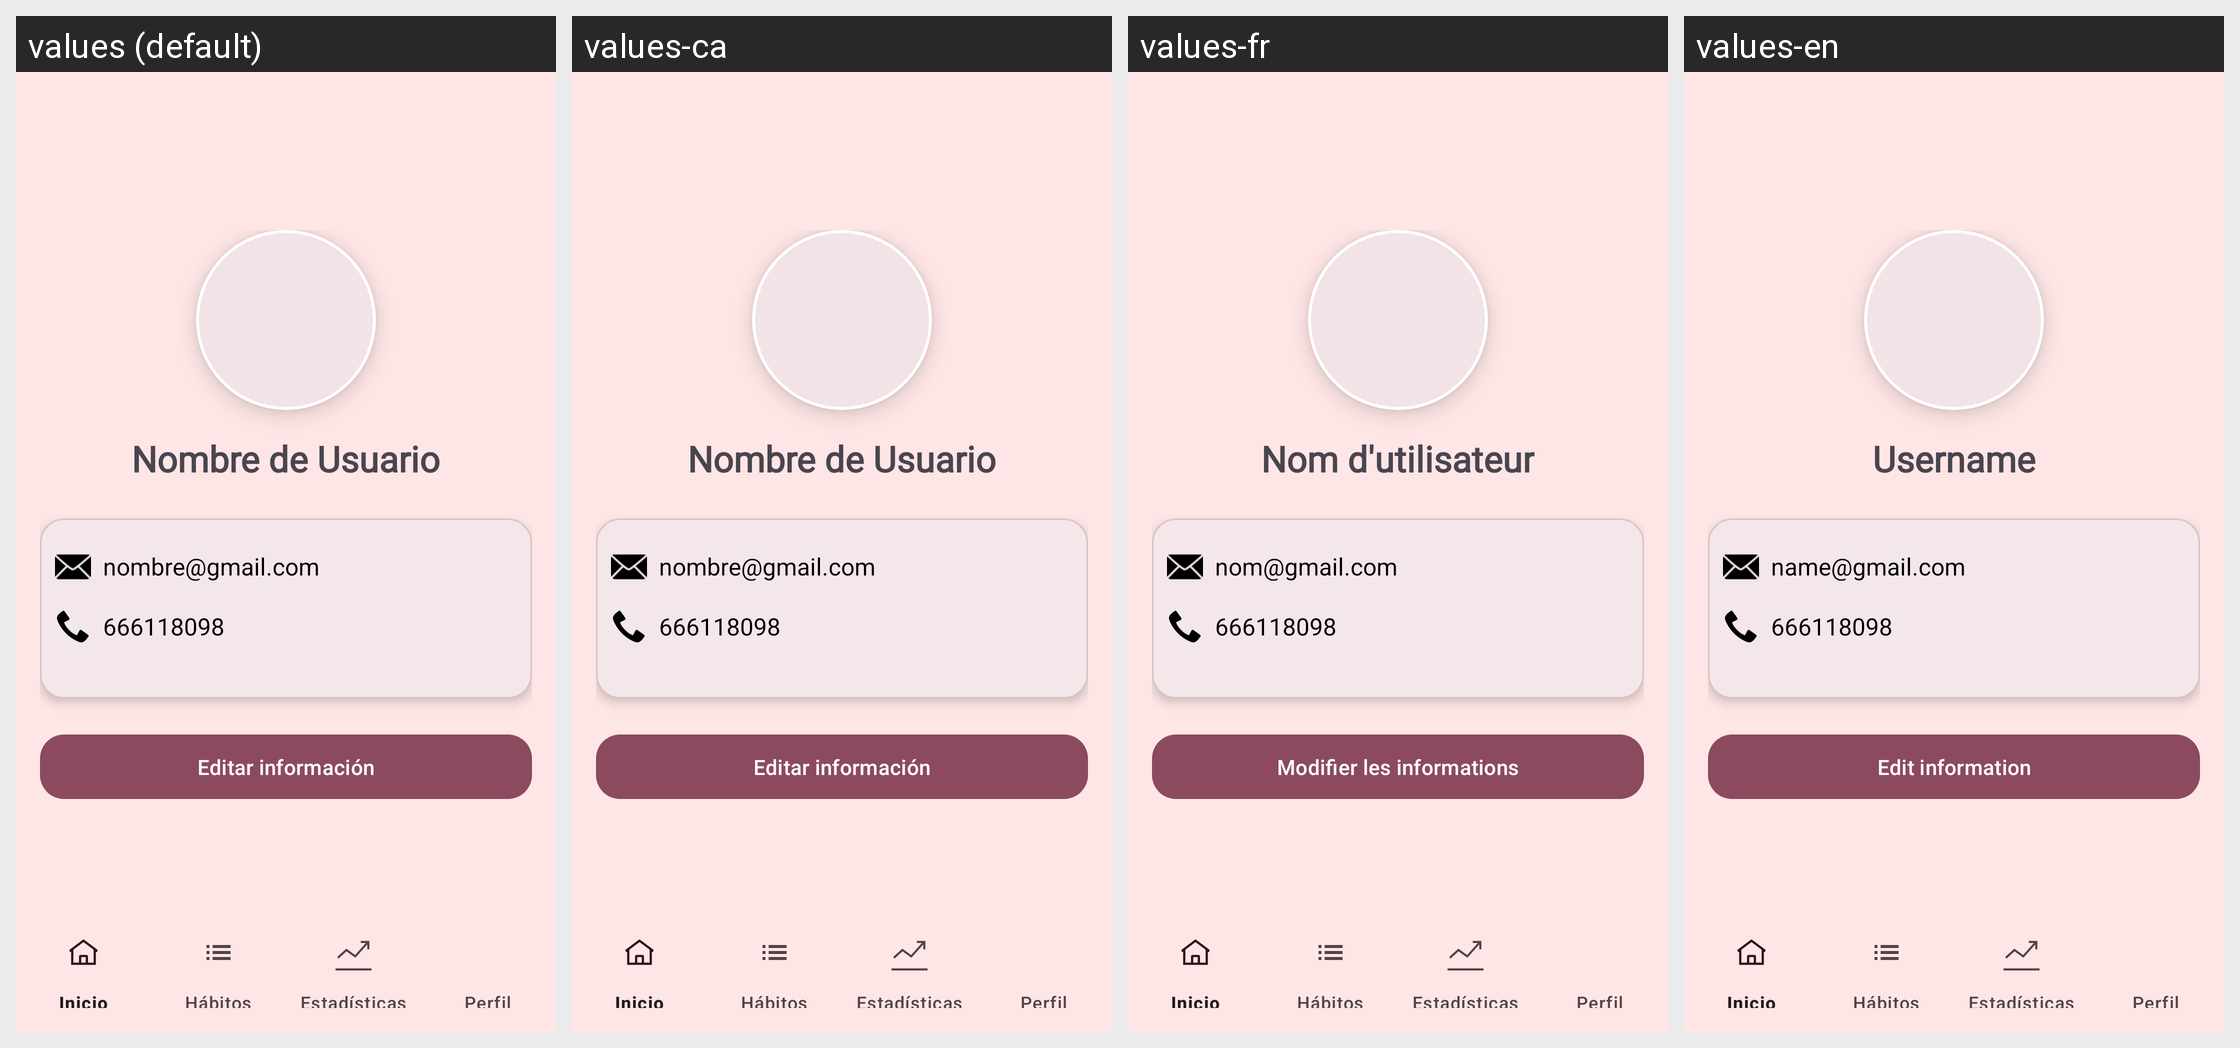

Locale-by-locale string values for the Android screen shown in this grid:
Android screen res/layout/activity_profile.xml rendered under 4 locales, left to right: values (default), values-ca, values-fr, values-en. Device: Nexus 5 (rendered at 1080×1920; each locale shown at half size, 540×960, under a caption strip naming it); theme Theme.HabitProProject.
Strings drawn on this screen, with the default value and each locale's value (text and hints the layout hard-codes, and strings that could not be matched under every locale, appear in the picture but are not listed):

nombre_de_usuario
  values: Nombre de Usuario
  values-ca: Nombre de Usuario
  values-fr: Nom d'utilisateur
  values-en: Username

nombre_gmail_com
  values: nombre@gmail.com
  values-ca: nombre@gmail.com
  values-fr: nom@gmail.com
  values-en: name@gmail.com

_666118098
  values: 666118098
  values-ca: 666118098
  values-fr: 666118098
  values-en: 666118098

editar_informaci_n
  values: Editar información
  values-ca: Editar información
  values-fr: Modifier les informations
  values-en: Edit information
